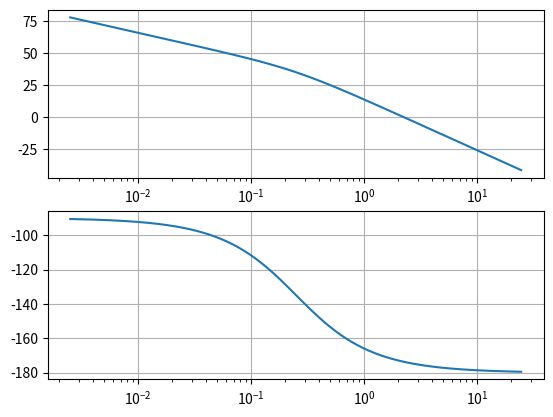

Generate this figure with matplotlib:
# On importe les bibliothèques
from matplotlib.pyplot import *
from numpy import *
from pylab import *

K=1
xi=0.2
w0=100
# La fonction de transfert ici H(j.w)=1/(1+0.01.j.w-w²)
def H(w):
    return K/(1 + (2*xi*1j*w)/w0 -w**2/w0**2)

K=20
tau=4
def H(w):
    return K/((1 + tau*1j*w)*1j*w)

def trace(zoom,ordre):
    # Découpage régulier des puissances en base 10 de la pulsation ici de 10^-2 à 10^3
    if ordre==1:
        fig=figure('Diagrammes Bode')
        w0=1/tau
        puissance_w=arange(log10(w0)-2,log10(w0)+2,0.01)
    else:
        w0=100
        if zoom==False:
            fig=figure('Diagrammes Bode')
            puissance_w=arange(log10(w0)-2,log10(w0)+2,0.01)
        else:
            fig=figure('Zoom Diagrammes Bode')
            puissance_w=arange(log10(w0)-0.1,log10(w0)+0.1,0.01)
    # Les pulsations w
    W=10**puissance_w
    # La phase en degré
    phase = angle(H(W),'deg')
    # Le module en dB
    module = 20*log10(absolute(H(W)))
    #Tracer du diagramme de Bode
    subplot(211) # Permet d’afficher plusieurs graphes (nombre de graphe (2), colonne (1), ligne (1))
    semilogx(W,module) # Tracé en semilog du module
    grid(True) # Activation de la grille
    subplot(212)
    semilogx(W,phase) #Tracé en semilog du module
    grid(True) #Activation de la grille
    #On montre le graphique

ordre=1

if ordre==1:
    trace(False,1)
else:
    trace(False,2)    
    if xi<0.7:
        trace(True,2)
    
show()
